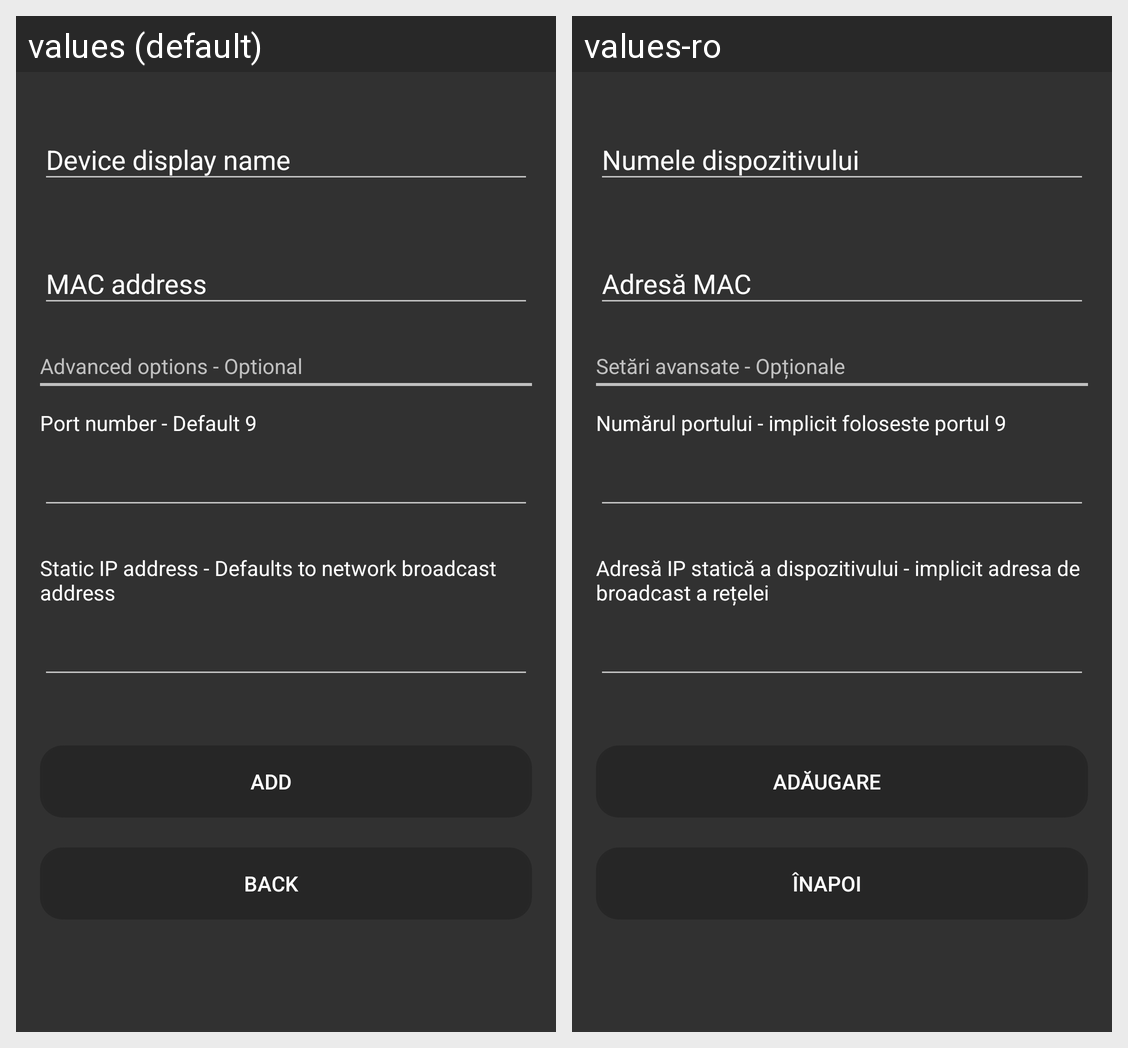

The same Android screen rendered under two of its app's locales, left to right. List the strings drawn on it with the default value and each locale's translation.
Android screen res/layout/activity_add_new_device.xml rendered under 2 locales, left to right: values (default), values-ro. Device: Nexus 5 (rendered at 1080×1920; each locale shown at half size, 540×960, under a caption strip naming it); theme AppThemeDark.
Strings drawn on this screen, with the default value and each locale's value (text and hints the layout hard-codes, and strings that could not be matched under every locale, appear in the picture but are not listed):

input_hint_device_name
  values: Device display name
  values-ro: Numele dispozitivului

input_hint_mac
  values: MAC address
  values-ro: Adresă MAC

input_advanced_options
  values: Advanced options - Optional
  values-ro: Setări avansate - Opționale

input_port_text
  values: Port number - Default 9
  values-ro: Numărul portului - implicit foloseste portul 9

input_ip_text
  values: Static IP address - Defaults to network broadcast address
  values-ro: Adresă IP statică a dispozitivului - implicit adresa de broadcast a rețelei

input_add_confirm_button
  values: Add
  values-ro: Adăugare

input_back_button
  values: Back
  values-ro: Înapoi
